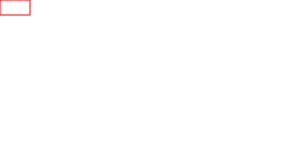
t = 0.00 s
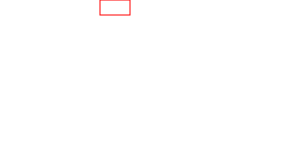
t = 2.50 s
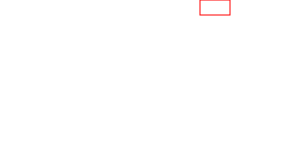
t = 5.00 s
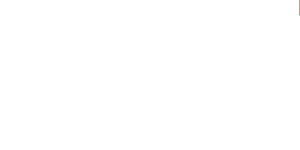
t = 7.50 s
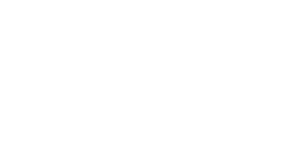
t = 10.00 s

The animated SVG that drew these frames (rendered in a browser with its animation timeline set to each time). Animation: 2 SMIL elements (animate=2); one cycle of 10.00 s.

<svg>
<rect x="0" y="0" width="30" height="15" style="stroke: #ff0000; fill: none;">
<animate id="one" attributeName="x" attributeType="XML" from="0" to="400" begin="0s" dur="10s" fill="freeze"/>
<animate attributeName="y" attributeType="XML" from="0" to="80" begin="one.end" dur="10s" fill="freeze"/>
</rect>
</svg>
